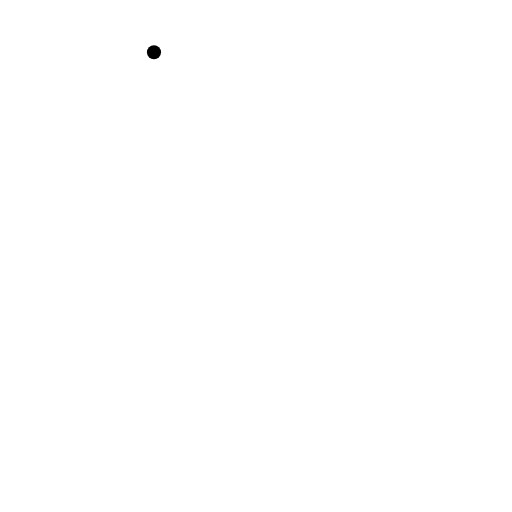
t = 0.00 s
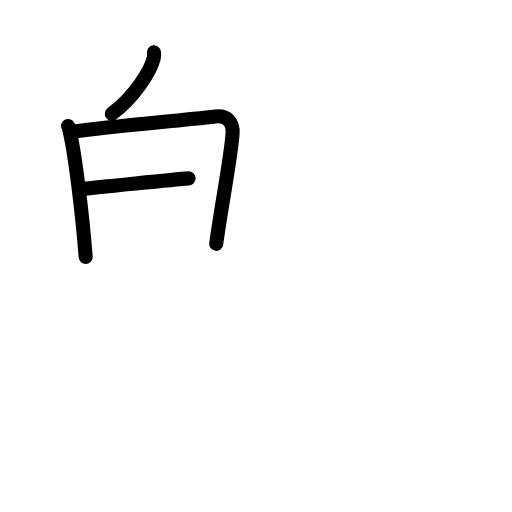
t = 3.75 s
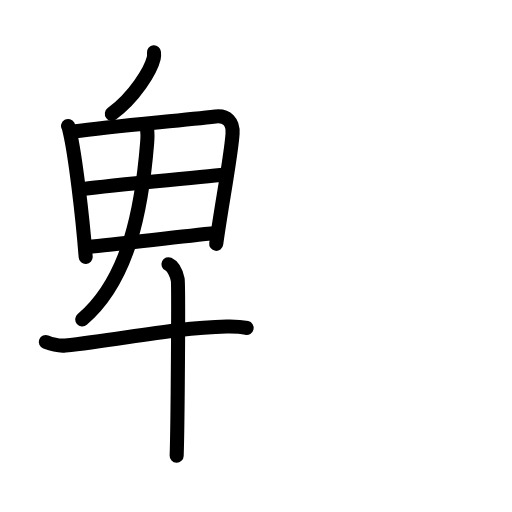
t = 7.63 s
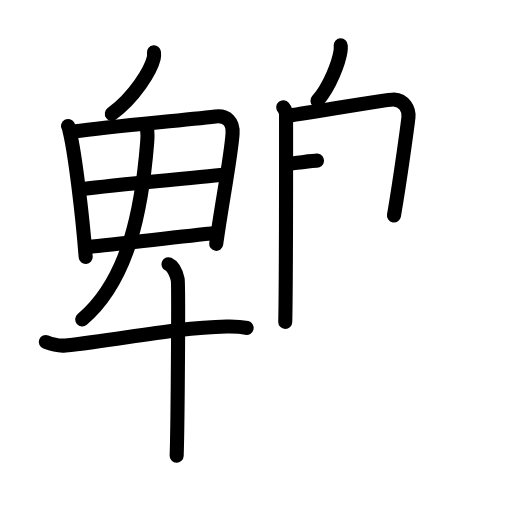
t = 11.25 s
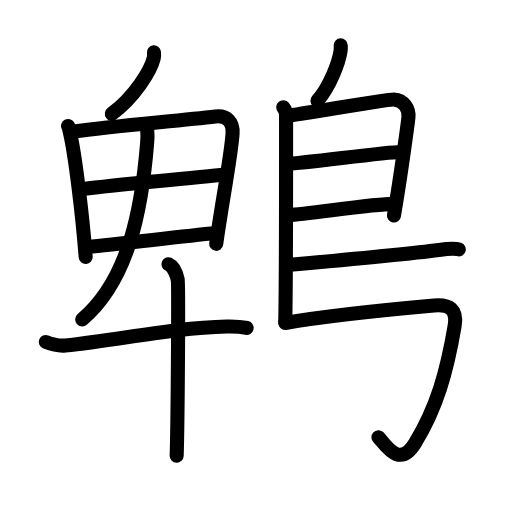
t = 14.94 s
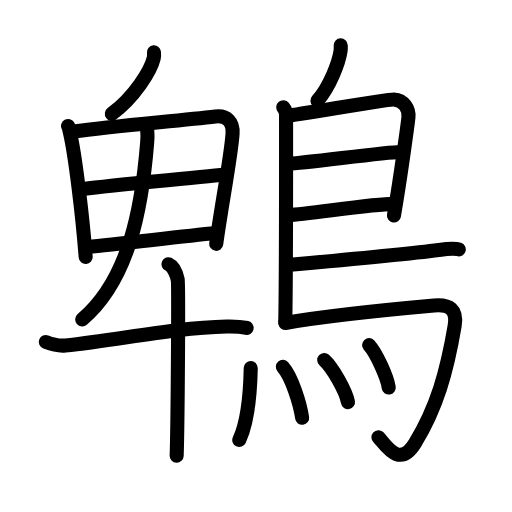
t = 19.00 s

The animated SVG that drew these frames (rendered in a browser with its animation timeline set to each time). Animation: 53 SMIL elements (animate=53); one cycle of 19.00 s.

<?xml version="1.0" encoding="UTF-8"?>
<!--
AniKanjiVG is licensed by CC-BY-SA Paul C. Sommerhoff (https://bitbucket.org/sommerhoff/anikanjivg).
AniKanjiVG uses KanjiVG which is licensed by CC-BY-SA Ulrich Apel (http://kanjivg.tagaini.net).
See also http://creativecommons.org/licenses/by-sa/3.0/
-->
<svg xmlns:kvg='http://kanjivg.tagaini.net' xmlns='http://www.w3.org/2000/svg' width='109' height='109' viewBox='0 0 109 109' style='fill:none;stroke:#000000;stroke-width:3;stroke-linecap:round;stroke-linejoin:round;' id="kvg:kanji_09d6f"><g id="kvg:09d6f" kvg:element="鵯"><g id="kvg:09d6f-g1" kvg:position="left"><g id="kvg:09d6f-g2" kvg:element="丿" kvg:variant="true"><path id="kvg:09d6f-s1" kvg:type="㇒" d="M32.78,11.14c0.03,0.31,0.05,0.8-0.05,1.24c-0.61,2.61-4.12,8.33-8.92,11.84"><animate attributeName="d" begin="0.0s" dur="0.5s" from="M32.78,11.14C32.78,11.14,32.78,11.14,32.78,11.14" to="M32.78,11.14c0.03,0.31,0.05,0.8-0.05,1.24" />
<animate attributeName="d" begin="0.5s" dur="0.5s" from="M32.78,11.14c0.03,0.31,0.05,0.8-0.05,1.24c0,0,0,0,0,0,0" to="M32.78,11.14c0.03,0.31,0.05,0.8-0.05,1.24c-0.61,2.61-4.12,8.33-8.92,11.84" />
</path>
<g id="kvg:09d6f-g3" kvg:element="田" kvg:variant="true"><path id="kvg:09d6f-s2" kvg:type="㇑" d="M14.49,26.82c0.25,0.46,0.25,0.78,0.39,1.36c1.12,4.77,2.67,17.63,3.36,26.53"><animate attributeName="d" begin="1.0s" dur="0.5s" from="M14.49,26.82C14.49,26.82,14.49,26.82,14.49,26.82" to="M14.49,26.82c0.25,0.46,0.25,0.78,0.39,1.36" />
<animate attributeName="d" begin="1.5s" dur="0.5s" from="M14.49,26.82c0.25,0.46,0.25,0.78,0.39,1.36c0,0,0,0,0,0,0" to="M14.49,26.82c0.25,0.46,0.25,0.78,0.39,1.36c1.12,4.77,2.67,17.63,3.36,26.53" />
<animate attributeName="d" begin="0s" dur="1.0s" from="M-100,-100" to="M-100,-100" />
</path>
<path id="kvg:09d6f-s3" kvg:type="㇕" d="M15.65,28c8.66-1.2,22.1-2.25,30.23-3.21c2.39-0.28,3.8,1.14,3.63,3.67c-0.32,4.83-2.39,15.42-3.48,23.45"><animate attributeName="d" begin="2.0s" dur="0.3333333333333333s" from="M15.65,28C15.65,28,15.65,28,15.65,28" to="M15.65,28c8.66-1.2,22.1-2.25,30.23-3.21" />
<animate attributeName="d" begin="2.3333333333333335s" dur="0.3333333333333333s" from="M15.65,28c8.66-1.2,22.1-2.25,30.23-3.21c0,0,0,0,0,0,0" to="M15.65,28c8.66-1.2,22.1-2.25,30.23-3.21c2.39-0.28,3.8,1.14,3.63,3.67" />
<animate attributeName="d" begin="2.6666666666666665s" dur="0.3333333333333333s" from="M15.65,28c8.66-1.2,22.1-2.25,30.23-3.21c2.39-0.28,3.8,1.14,3.63,3.67c0,0,0,0,0,0,0" to="M15.65,28c8.66-1.2,22.1-2.25,30.23-3.21c2.39-0.28,3.8,1.14,3.63,3.67c-0.32,4.83-2.39,15.42-3.48,23.45" />
<animate attributeName="d" begin="0s" dur="2.0s" from="M-100,-100" to="M-100,-100" />
</path>
<path id="kvg:09d6f-s4" kvg:type="㇐" d="M17.27,40.3c2.82-0.47,28.18-2.91,30.51-3.1"><animate attributeName="d" begin="3.0s" dur="1.0s" from="M17.27,40.3C17.27,40.3,17.27,40.3,17.27,40.3" to="M17.27,40.3c2.82-0.47,28.18-2.91,30.51-3.1" />
<animate attributeName="d" begin="0s" dur="3.0s" from="M-100,-100" to="M-100,-100" />
</path>
<path id="kvg:09d6f-s5" kvg:type="㇐" d="M18.69,52.57c6.24-0.51,18.73-2.12,27.34-2.95"><animate attributeName="d" begin="4.0s" dur="1.0s" from="M18.69,52.57C18.69,52.57,18.69,52.57,18.69,52.57" to="M18.69,52.57c6.24-0.51,18.73-2.12,27.34-2.95" />
<animate attributeName="d" begin="0s" dur="4.0s" from="M-100,-100" to="M-100,-100" />
</path>
<g id="kvg:09d6f-g4" kvg:element="丿"><path id="kvg:09d6f-s6" kvg:type="㇒" d="M31.05,26.43c0.42,1.02,0.39,2.56,0.28,3.93C30.22,44.15,27.5,59.5,17.51,68"><animate attributeName="d" begin="5.0s" dur="0.5s" from="M31.05,26.43C31.05,26.43,31.05,26.43,31.05,26.43" to="M31.05,26.43c0.42,1.02,0.39,2.56,0.28,3.93" />
<animate attributeName="d" begin="5.5s" dur="0.5s" from="M31.05,26.43c0.42,1.02,0.39,2.56,0.28,3.93c0,0,0,0,0,0,0" to="M31.05,26.43c0.42,1.02,0.39,2.56,0.28,3.93C30.22,44.15,27.5,59.5,17.51,68" />
<animate attributeName="d" begin="0s" dur="5.0s" from="M-100,-100" to="M-100,-100" />
</path>
</g>
</g>
</g>
<g id="kvg:09d6f-g5" kvg:element="十"><path id="kvg:09d6f-s7" kvg:type="㇐" d="M9.75,72.81c0.65,0.25,2.4,0.93,4.14,0.75c11.72-1.24,23.25-3.82,34.38-4.06c1.74-0.04,3.15,0.07,4.24,0.32"><animate attributeName="d" begin="6.0s" dur="0.3333333333333333s" from="M9.75,72.81C9.75,72.81,9.75,72.81,9.75,72.81" to="M9.75,72.81c0.65,0.25,2.4,0.93,4.14,0.75" />
<animate attributeName="d" begin="6.333333333333333s" dur="0.3333333333333333s" from="M9.75,72.81c0.65,0.25,2.4,0.93,4.14,0.75c0,0,0,0,0,0,0" to="M9.75,72.81c0.65,0.25,2.4,0.93,4.14,0.75c11.72-1.24,23.25-3.82,34.38-4.06" />
<animate attributeName="d" begin="6.666666666666667s" dur="0.3333333333333333s" from="M9.75,72.81c0.65,0.25,2.4,0.93,4.14,0.75c11.72-1.24,23.25-3.82,34.38-4.06c0,0,0,0,0,0,0" to="M9.75,72.81c0.65,0.25,2.4,0.93,4.14,0.75c11.72-1.24,23.25-3.82,34.38-4.06c1.74-0.04,3.15,0.07,4.24,0.32" />
<animate attributeName="d" begin="0s" dur="6.0s" from="M-100,-100" to="M-100,-100" />
</path>
<path id="kvg:09d6f-s8" kvg:type="㇑" d="M35.87,56.25c1.09,0.5,1.74,2.25,1.96,3.25c0.22,1,0,31.25-0.22,37.5"><animate attributeName="d" begin="7.0s" dur="0.5s" from="M35.87,56.25C35.87,56.25,35.87,56.25,35.87,56.25" to="M35.87,56.25c1.09,0.5,1.74,2.25,1.96,3.25" />
<animate attributeName="d" begin="7.5s" dur="0.5s" from="M35.87,56.25c1.09,0.5,1.74,2.25,1.96,3.25c0,0,0,0,0,0,0" to="M35.87,56.25c1.09,0.5,1.74,2.25,1.96,3.25c0.22,1,0,31.25-0.22,37.5" />
<animate attributeName="d" begin="0s" dur="7.0s" from="M-100,-100" to="M-100,-100" />
</path>
</g>
</g>
<g id="kvg:09d6f-g6" kvg:element="鳥" kvg:position="right" kvg:radical="general"><path id="kvg:09d6f-s9" kvg:type="㇒" d="M72.54,9.66c0.01,0.29,0.03,0.75-0.03,1.16c-0.34,2.42-2.28,7.61-4.93,10.63"><animate attributeName="d" begin="8.0s" dur="0.5s" from="M72.54,9.66C72.54,9.66,72.54,9.66,72.54,9.66" to="M72.54,9.66c0.01,0.29,0.03,0.75-0.03,1.16" />
<animate attributeName="d" begin="8.5s" dur="0.5s" from="M72.54,9.66c0.01,0.29,0.03,0.75-0.03,1.16c0,0,0,0,0,0,0" to="M72.54,9.66c0.01,0.29,0.03,0.75-0.03,1.16c-0.34,2.42-2.28,7.61-4.93,10.63" />
<animate attributeName="d" begin="0s" dur="8.0s" from="M-100,-100" to="M-100,-100" />
</path>
<path id="kvg:09d6f-s10" kvg:type="㇑" d="M60.3,22.84c0.33,0.41,0.6,0.97,0.6,1.64c0,6.87,0.04,33.26-0.17,44.06"><animate attributeName="d" begin="9.0s" dur="0.5s" from="M60.3,22.84C60.3,22.84,60.3,22.84,60.3,22.84" to="M60.3,22.84c0.33,0.41,0.6,0.97,0.6,1.64" />
<animate attributeName="d" begin="9.5s" dur="0.5s" from="M60.3,22.84c0.33,0.41,0.6,0.97,0.6,1.64c0,0,0,0,0,0,0" to="M60.3,22.84c0.33,0.41,0.6,0.97,0.6,1.64c0,6.87,0.04,33.26-0.17,44.06" />
<animate attributeName="d" begin="0s" dur="9.0s" from="M-100,-100" to="M-100,-100" />
</path>
<path id="kvg:09d6f-s11" kvg:type="㇕a" d="M61.31,24.59c1.55,0,21-3.51,22.51-3.41c2.24,0.15,3.33,2.04,3.13,3.82c-0.12,1.09-1.64,12.53-3.08,20.87"><animate attributeName="d" begin="10.0s" dur="0.3333333333333333s" from="M61.31,24.59C61.31,24.59,61.31,24.59,61.31,24.59" to="M61.31,24.59c1.55,0,21-3.51,22.51-3.41" />
<animate attributeName="d" begin="10.333333333333334s" dur="0.3333333333333333s" from="M61.31,24.59c1.55,0,21-3.51,22.51-3.41c0,0,0,0,0,0,0" to="M61.31,24.59c1.55,0,21-3.51,22.51-3.41c2.24,0.15,3.33,2.04,3.13,3.82" />
<animate attributeName="d" begin="10.666666666666666s" dur="0.3333333333333333s" from="M61.31,24.59c1.55,0,21-3.51,22.51-3.41c2.24,0.15,3.33,2.04,3.13,3.82c0,0,0,0,0,0,0" to="M61.31,24.59c1.55,0,21-3.51,22.51-3.41c2.24,0.15,3.33,2.04,3.13,3.82c-0.12,1.09-1.64,12.53-3.08,20.87" />
<animate attributeName="d" begin="0s" dur="10.0s" from="M-100,-100" to="M-100,-100" />
</path>
<path id="kvg:09d6f-s12" kvg:type="㇐a" d="M61.56,34.81c1.9,0.13,21.6-2.61,23.75-2.46"><animate attributeName="d" begin="11.0s" dur="1.0s" from="M61.56,34.81C61.56,34.81,61.56,34.81,61.56,34.81" to="M61.56,34.81c1.9,0.13,21.6-2.61,23.75-2.46" />
<animate attributeName="d" begin="0s" dur="11.0s" from="M-100,-100" to="M-100,-100" />
</path>
<path id="kvg:09d6f-s13" kvg:type="㇐a" d="M61.47,45.77c3.88-0.13,17.55-2.36,22.38-2.37"><animate attributeName="d" begin="12.0s" dur="1.0s" from="M61.47,45.77C61.47,45.77,61.47,45.77,61.47,45.77" to="M61.47,45.77c3.88-0.13,17.55-2.36,22.38-2.37" />
<animate attributeName="d" begin="0s" dur="12.0s" from="M-100,-100" to="M-100,-100" />
</path>
<path id="kvg:09d6f-s14" kvg:type="㇐b" d="M61.19,56.41c8.85-0.8,28.43-2.71,32.23-3.21c1.33-0.18,3.57-0.33,4.24-0.1"><animate attributeName="d" begin="13.0s" dur="0.5s" from="M61.19,56.41C61.19,56.41,61.19,56.41,61.19,56.41" to="M61.19,56.41c8.85-0.8,28.43-2.71,32.23-3.21" />
<animate attributeName="d" begin="13.5s" dur="0.5s" from="M61.19,56.41c8.85-0.8,28.43-2.71,32.23-3.21c0,0,0,0,0,0,0" to="M61.19,56.41c8.85-0.8,28.43-2.71,32.23-3.21c1.33-0.18,3.57-0.33,4.24-0.1" />
<animate attributeName="d" begin="0s" dur="13.0s" from="M-100,-100" to="M-100,-100" />
</path>
<path id="kvg:09d6f-s15" kvg:type="㇆a" d="M60.74,68.75c9.1-1.55,26.63-3.25,31.67-3.7c3.28-0.3,4.97,0.85,4.38,4.34c-1.65,9.74-3.79,17.36-8.43,24.94c-3.47,5.68-6.47-0.01-7.8-1.23"><animate attributeName="d" begin="14.0s" dur="0.25s" from="M60.74,68.75C60.74,68.75,60.74,68.75,60.74,68.75" to="M60.74,68.75c9.1-1.55,26.63-3.25,31.67-3.7" />
<animate attributeName="d" begin="14.25s" dur="0.25s" from="M60.74,68.75c9.1-1.55,26.63-3.25,31.67-3.7c0,0,0,0,0,0,0" to="M60.74,68.75c9.1-1.55,26.63-3.25,31.67-3.7c3.28-0.3,4.97,0.85,4.38,4.34" />
<animate attributeName="d" begin="14.5s" dur="0.25s" from="M60.74,68.75c9.1-1.55,26.63-3.25,31.67-3.7c3.28-0.3,4.97,0.85,4.38,4.34c0,0,0,0,0,0,0" to="M60.74,68.75c9.1-1.55,26.63-3.25,31.67-3.7c3.28-0.3,4.97,0.85,4.38,4.34c-1.65,9.74-3.79,17.36-8.43,24.94" />
<animate attributeName="d" begin="14.75s" dur="0.25s" from="M60.74,68.75c9.1-1.55,26.63-3.25,31.67-3.7c3.28-0.3,4.97,0.85,4.38,4.34c-1.65,9.74-3.79,17.36-8.43,24.94c0,0,0,0,0,0,0" to="M60.74,68.75c9.1-1.55,26.63-3.25,31.67-3.7c3.28-0.3,4.97,0.85,4.38,4.34c-1.65,9.74-3.79,17.36-8.43,24.94c-3.47,5.68-6.47-0.01-7.8-1.23" />
<animate attributeName="d" begin="0s" dur="14.0s" from="M-100,-100" to="M-100,-100" />
</path>
<g id="kvg:09d6f-g7" kvg:element="灬" kvg:variant="true" kvg:original="火"><path id="kvg:09d6f-s16" kvg:type="㇔" d="M53.38,78.37c-0.13,6.63-0.88,11.97-2.44,15.3"><animate attributeName="d" begin="15.0s" dur="1.0s" from="M53.38,78.37C53.38,78.37,53.38,78.37,53.38,78.37" to="M53.38,78.37c-0.13,6.63-0.88,11.97-2.44,15.3" />
<animate attributeName="d" begin="0s" dur="15.0s" from="M-100,-100" to="M-100,-100" />
</path>
<path id="kvg:09d6f-s17" kvg:type="㇔" d="M60.22,78.11c1.87,2.12,3.64,7.7,4.1,10.82"><animate attributeName="d" begin="16.0s" dur="1.0s" from="M60.22,78.11C60.22,78.11,60.22,78.11,60.22,78.11" to="M60.22,78.11c1.87,2.12,3.64,7.7,4.1,10.82" />
<animate attributeName="d" begin="0s" dur="16.0s" from="M-100,-100" to="M-100,-100" />
</path>
<path id="kvg:09d6f-s18" kvg:type="㇔" d="M69.02,76.65c1.79,1.63,4.61,6.55,5.06,8.96"><animate attributeName="d" begin="17.0s" dur="1.0s" from="M69.02,76.65C69.02,76.65,69.02,76.65,69.02,76.65" to="M69.02,76.65c1.79,1.63,4.61,6.55,5.06,8.96" />
<animate attributeName="d" begin="0s" dur="17.0s" from="M-100,-100" to="M-100,-100" />
</path>
<path id="kvg:09d6f-s19" kvg:type="㇔" d="M78.58,73.48c1.48,1.65,3.81,6.61,4.18,9.03"><animate attributeName="d" begin="18.0s" dur="1.0s" from="M78.58,73.48C78.58,73.48,78.58,73.48,78.58,73.48" to="M78.58,73.48c1.48,1.65,3.81,6.61,4.18,9.03" />
<animate attributeName="d" begin="0s" dur="18.0s" from="M-100,-100" to="M-100,-100" />
</path>
</g>
</g>
</g>
</svg>
